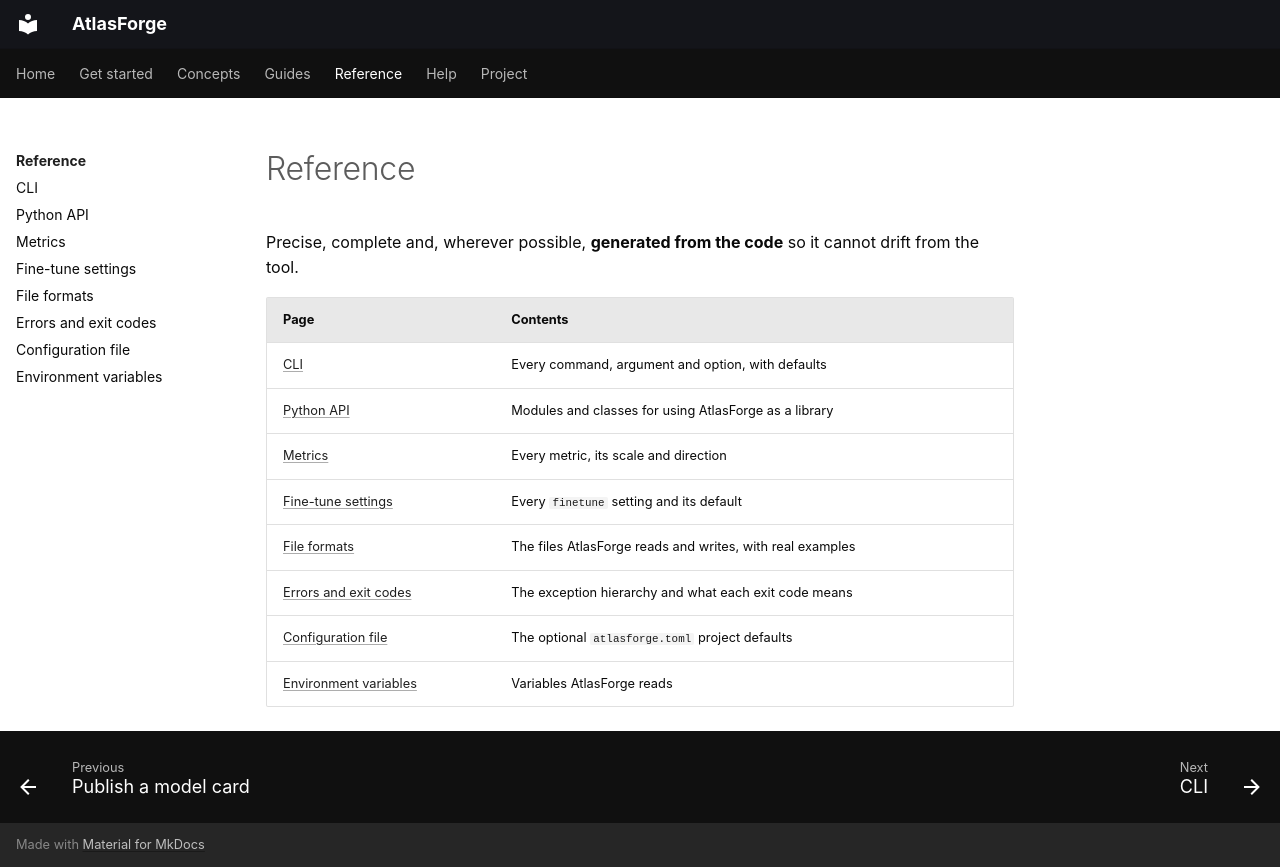

repository: Brainers-Labs/atlasforge · page: reference/index.html · generator: mkdocs

# Reference

Precise, complete and, wherever possible, **generated from the code** so it cannot drift from the tool.

| Page | Contents |
|---|---|
| [CLI](cli.md) | Every command, argument and option, with defaults |
| [Python API](python-api.md) | Modules and classes for using AtlasForge as a library |
| [Metrics](metrics.md) | Every metric, its scale and direction |
| [Fine-tune settings](fine-tune-settings.md) | Every `finetune` setting and its default |
| [File formats](file-formats.md) | The files AtlasForge reads and writes, with real examples |
| [Errors and exit codes](errors.md) | The exception hierarchy and what each exit code means |
| [Configuration file](configuration.md) | The optional `atlasforge.toml` project defaults |
| [Environment variables](environment.md) | Variables AtlasForge reads |
